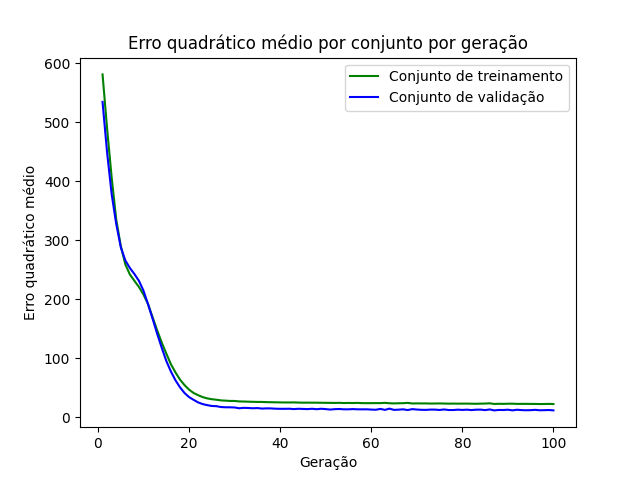

Source data for this figure (header and first rows):
epoch, loss_train, loss_val
1, 581.4, 534.7
2, 489.4, 448.9
3, 406.8, 378.5
4, 335.7, 328
5, 290.8, 288.7
6, 259.4, 266.1
7, 242.3, 253.3
8, 231.5, 243
9, 220.9, 231.3
10, 208, 214.6
11, 192, 191.5
12, 169.6, 167
13, 147.6, 141.6
14, 126.7, 118
15, 108.2, 95.72
16, 90.35, 77.95
17, 76.38, 63.1
18, 64.15, 51.15
19, 54.79, 41.4
20, 47.06, 34.43
21, 41.37, 29.77
22, 37.64, 25.39
23, 34.41, 22.56
24, 32.24, 20.82
25, 30.86, 19.41
26, 29.99, 19.05
27, 28.86, 17.62
28, 28.43, 17.22
29, 27.95, 17.17
30, 27.91, 16.87
31, 27.14, 15.52
32, 26.95, 16.25
33, 26.68, 15.96
34, 26.48, 15.54
35, 26.25, 15.87
36, 26.23, 15.01
37, 25.93, 15.37
38, 25.76, 15.28
39, 25.63, 14.77
40, 25.48, 14.61
41, 25.37, 14.59
42, 25.38, 14.74
43, 25.45, 14.12
44, 25.2, 14.66
45, 25, 14.39
46, 25.08, 14.11
47, 24.99, 14.67
48, 24.99, 13.93
49, 24.84, 14.68
50, 24.73, 14.09
51, 24.68, 13.34
52, 24.57, 14.04
53, 24.72, 14.29
54, 24.38, 13.73
55, 24.56, 13.76
56, 24.4, 14.13
57, 24.66, 13.73
58, 24.23, 13.73
59, 24.19, 13.74
60, 24.17, 13.32
... 40 more rows
